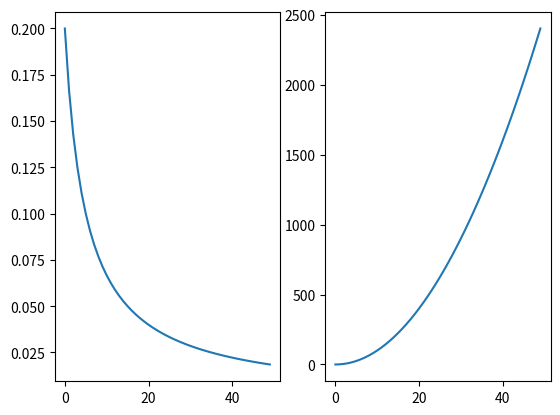

This chart was generated by the following Python code:
import matplotlib.pyplot as plt

def main():
  X = list(range(50))
  Y1 = [1/(x+5) for x in X]
  Y2 = [x**2 for x in X]

  plt.subplot2grid((1,2),(0,0), colspan=1, rowspan=1)
  plt.plot(X, Y1)

  plt.subplot2grid((1,2),(0,1), colspan=1, rowspan=1)
  plt.plot(X, Y2)

  plt.show()

if __name__ == '__main__':
  main()

